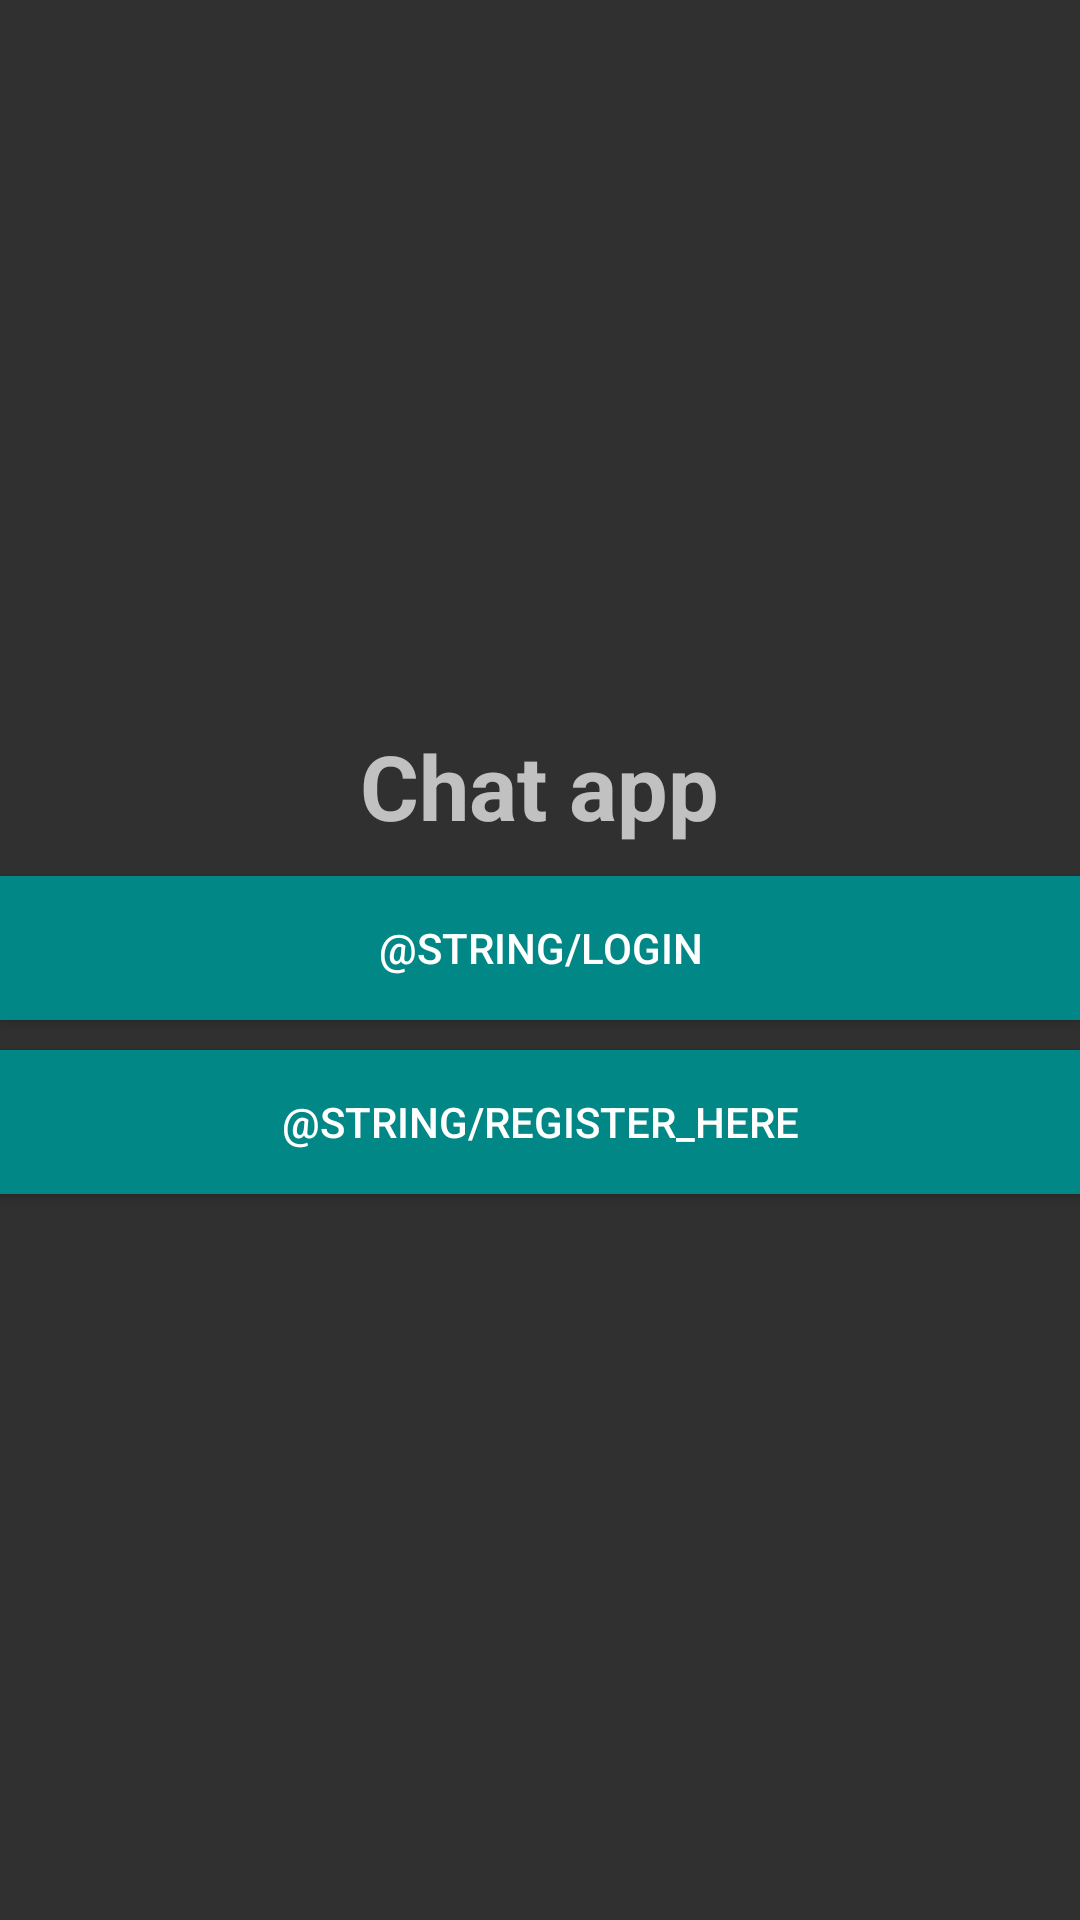

Layout XML and referenced resources for this Android screen:
<!-- AndroidManifest.xml: activity theme Theme.AppCompat.NoActionBar -->
<!-- res/layout/activity_main.xml -->
<?xml version="1.0" encoding="utf-8"?>
<LinearLayout xmlns:android="http://schemas.android.com/apk/res/android"
    android:layout_width="match_parent"
    android:layout_height="match_parent"
    xmlns:tools="http://schemas.android.com/tools"
    android:gravity="center"
    android:orientation="vertical"
    tools:context=".MainActivity">

    <TextView
        android:id="@+id/textView"
        android:layout_width="wrap_content"
        android:layout_height="wrap_content"
        android:text="Chat app"
        android:textSize="30dp"
        android:textStyle="bold"
        />

    <Button
        android:id="@+id/buttonLogin"
        android:layout_width="match_parent"
        android:layout_height="wrap_content"
        android:background="@color/teal_700"
        android:text="@string/login"
        android:layout_marginTop="10dp" />

    <Button
        android:id="@+id/buttonRegister"
        android:layout_width="match_parent"
        android:layout_height="wrap_content"
        android:background="@color/teal_700"
        android:text="@string/register_here"
        android:layout_marginTop="10dp" />




</LinearLayout>
<!-- resources referenced by this layout -->
<resources>
  <color name="teal_700">#FF018786</color>
</resources>
